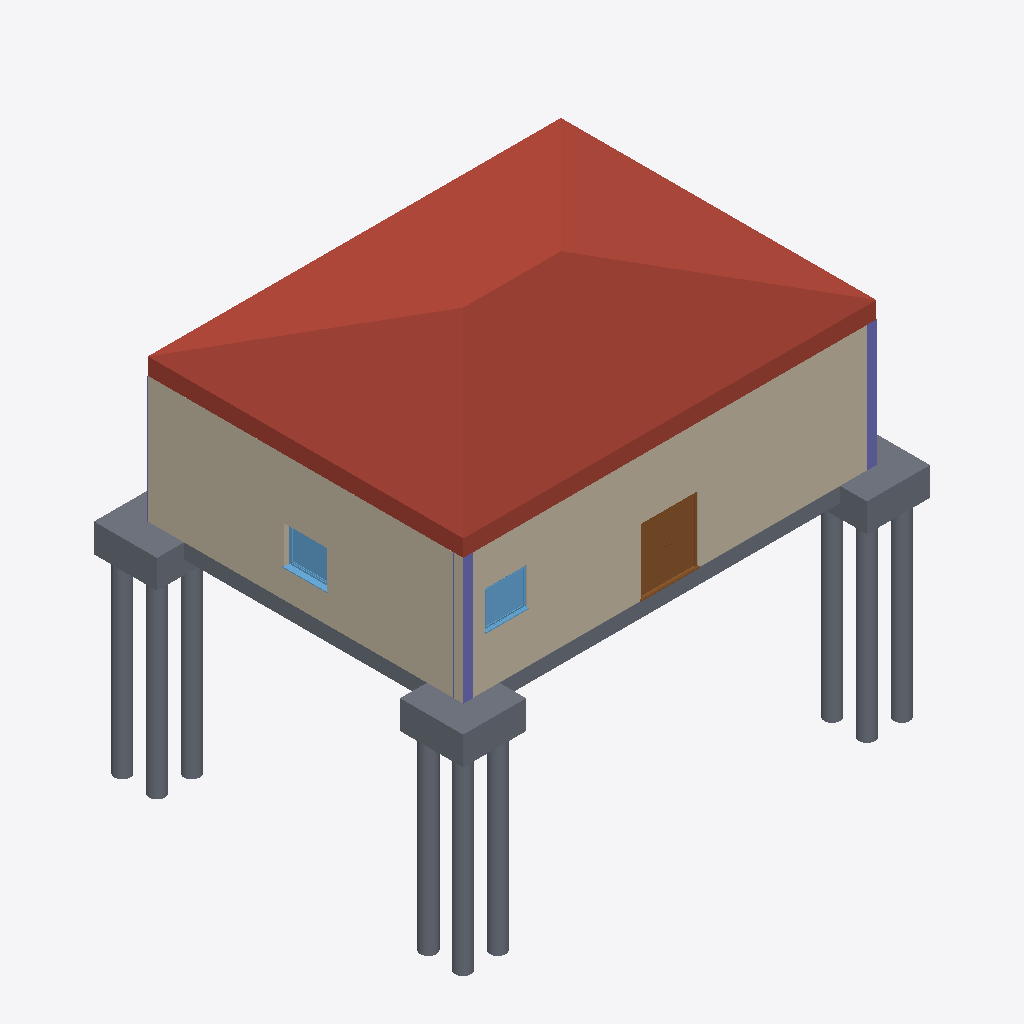
Isometric view of an IFC building model (IFC-SPF (STEP), schema IFC2X3, length unit millimetre), seen from the south-west, elements coloured by IFC class: 13 slabs (grey), 3 walls (beige), 3 columns (violet), 2 windows (light blue), 1 roof (red-brown), 1 door (brown).
Extent 14.8 m × 11.7 m × 12.8 m (x, y, z). Storeys (2): Level 0 at 0.00 m; Level 1 at 4.00 m. Elements (36): 21 IfcSlab, 5 IfcWindow, 4 IfcColumn, 4 IfcWallStandardCase, 1 IfcDoor, 1 IfcRoof.

HEADER;
FILE_DESCRIPTION(('ViewDefinition [CoordinationView_V2.0]'),'2;1');
FILE_NAME('Project Number','2023-02-26T14:45:07',(''),(''),'The EXPRESS Data Manager Version 5.02.0100.07 : 28 Aug 2013','22.0.2.392 - Exporter 22.0.2.392 - Alternate UI 22.0.2.392','');
FILE_SCHEMA(('IFC2X3'));
ENDSEC;
DATA;
#120=IFCPROJECT('36U$717v50H9NIUq8wrMHj',#41,'Project Number',$,$,'Project Name','Project Status',(#112),#107);
#149=IFCSITE('36U$717v50H9NIUq8wrMHl',#41,'Default',$,$,#148,$,$,.ELEMENT.,$,$,$,$,$);
#130=IFCBUILDING('36U$717v50H9NIUq8wrMHi',#41,'',$,$,#32,$,'',.ELEMENT.,$,$,$);
#139=IFCBUILDINGSTOREY('36U$717v50H9NIUqB5Afgg',#41,'Level 0',$,'Level:Circle Head - Project Datum',#137,$,'Level 0',.ELEMENT.,0.0);
#145=IFCBUILDINGSTOREY('36U$717v50H9NIUqB5Afah',#41,'Level 1',$,'Level:Circle Head - Project Datum',#144,$,'Level 1',.ELEMENT.,4000.0);
#10190=IFCROOF('0fvWc5osj7Avl$KM_EPbv1',#41,'Basic Roof:Roof_Pitched-50SS-220Ins-20MPan-225Purl:324316',$,'Basic Roof:Roof_Pitched-50SS-220Ins-20MPan-225Purl',#10186,$,'324316',.NOTDEFINED.);
#1429=IFCWALLSTANDARDCASE('0fvWc5osj7Avl$KM_EPboh',#41,'Basic Wall:Wall-Ext_102Bwk-75Ins-100LBlk-12P:323638',$,'Basic Wall:Wall-Ext_102Bwk-75Ins-100LBlk-12P',#1409,#1427,'323638');
#1486=IFCWALLSTANDARDCASE('0fvWc5osj7Avl$KM_EPbnB',#41,'Basic Wall:Wall-Ext_102Bwk-75Ins-100LBlk-12P:323798',$,'Basic Wall:Wall-Ext_102Bwk-75Ins-100LBlk-12P',#1466,#1484,'323798');
#1543=IFCSLAB('0fvWc5osj7Avl$KM_EPbns',#41,'Floor:Floor-Grnd-Susp_65Scr-80Ins-100Blk-75PC:323819',$,'Floor:Floor-Grnd-Susp_65Scr-80Ins-100Blk-75PC',#1521,#1541,'323819',.FLOOR.);
#770=IFCSLAB('3EO0lDvwD5ehMQ7C_9fWEt',#41,'M_Pile Cap-4 Pile:2000 x 2000 x 900mm:322022',$,'M_Pile Cap-4 Pile:2000 x 2000 x 900mm',#754,#768,'322022',.BASESLAB.);
#9937=IFCSLAB('0fvWc5osj7Avl$KM_EPbuX',#41,'M_Pile Cap-4 Pile:2000 x 2000 x 900mm:324284',$,'M_Pile Cap-4 Pile:2000 x 2000 x 900mm',#9921,#9935,'324284',.BASESLAB.);
#505=IFCSLAB('3EO0lDvwD5ehMQ7C_9fWFI',#41,'M_Pile Cap-4 Pile:2000 x 2000 x 900mm:321923',$,'M_Pile Cap-4 Pile:2000 x 2000 x 900mm',#489,#503,'321923',.BASESLAB.);
#982=IFCSLAB('3EO0lDvwD5ehMQ7C_9fWEw',#41,'M_Pile-Steel Pipe:500mm Diameter:322027',$,'M_Pile-Steel Pipe:500mm Diameter',#966,#980,'322027',.BASESLAB.);
#558=IFCSLAB('3EO0lDvwD5ehMQ7C_9fWFK',#41,'M_Pile-Steel Pipe:500mm Diameter:321925',$,'M_Pile-Steel Pipe:500mm Diameter',#542,#556,'321925',.BASESLAB.);
#823=IFCSLAB('3EO0lDvwD5ehMQ7C_9fWEv',#41,'M_Pile-Steel Pipe:500mm Diameter:322024',$,'M_Pile-Steel Pipe:500mm Diameter',#807,#821,'322024',.BASESLAB.);
#9990=IFCSLAB('0fvWc5osj7Avl$KM_EPbuZ',#41,'M_Pile-Steel Pipe:500mm Diameter:324286',$,'M_Pile-Steel Pipe:500mm Diameter',#9974,#9988,'324286',.BASESLAB.);
#611=IFCSLAB('3EO0lDvwD5ehMQ7C_9fWFN',#41,'M_Pile-Steel Pipe:500mm Diameter:321926',$,'M_Pile-Steel Pipe:500mm Diameter',#595,#609,'321926',.BASESLAB.);
#876=IFCSLAB('3EO0lDvwD5ehMQ7C_9fWEu',#41,'M_Pile-Steel Pipe:500mm Diameter:322025',$,'M_Pile-Steel Pipe:500mm Diameter',#860,#874,'322025',.BASESLAB.);
#10149=IFCSLAB('0fvWc5osj7Avl$KM_EPbvS',#41,'M_Pile-Steel Pipe:500mm Diameter:324289',$,'M_Pile-Steel Pipe:500mm Diameter',#10133,#10147,'324289',.BASESLAB.);
#717=IFCSLAB('3EO0lDvwD5ehMQ7C_9fWFP',#41,'M_Pile-Steel Pipe:500mm Diameter:321928',$,'M_Pile-Steel Pipe:500mm Diameter',#701,#715,'321928',.BASESLAB.);
#10043=IFCSLAB('0fvWc5osj7Avl$KM_EPbuY',#41,'M_Pile-Steel Pipe:500mm Diameter:324287',$,'M_Pile-Steel Pipe:500mm Diameter',#10027,#10041,'324287',.BASESLAB.);
#7722=IFCDOOR('0fvWc5osj7Avl$KM_EPbsP',#41,'Doors_ExtDbl_Flush:1810x2110mm:323844',$,'Doors_ExtDbl_Flush:1810x2110mm',#11192,#7716,'323844',2110.0,1810.0);
#8430=IFCWINDOW('0fvWc5osj7Avl$KM_EPbtw',#41,'Windows_Sgl_Plain:1360x1210mm:323943',$,'Windows_Sgl_Plain:1360x1210mm',#11218,#8424,'323943',1210.0,1360.0);
#9116=IFCWINDOW('0fvWc5osj7Avl$KM_EPbq3',#41,'Windows_Sgl_Plain:1360x1210mm:323998',$,'Windows_Sgl_Plain:1360x1210mm',#11246,#9110,'323998',1210.0,1360.0);
#1178=IFCCOLUMN('0fvWc5osj7Avl$KM_EPaAU',#41,'UC-Universal Columns-Column:UC305x305x97:323075',$,'UC-Universal Columns-Column:UC305x305x97',#1177,#1172,'323075');
#1143=IFCCOLUMN('0fvWc5osj7Avl$KM_EPa7O',#41,'UC-Universal Columns-Column:UC305x305x97:322885',$,'UC-Universal Columns-Column:UC305x305x97',#1142,#1137,'322885');
#1234=IFCWALLSTANDARDCASE('0fvWc5osj7Avl$KM_EPaEX',#41,'Basic Wall:Wall-Ext_102Bwk-75Ins-100LBlk-12P:323388',$,'Basic Wall:Wall-Ext_102Bwk-75Ins-100LBlk-12P',#1207,#1232,'323388');
#1063=IFCCOLUMN('0fvWc5osj7Avl$KM_EPa2W',#41,'UC-Universal Columns-Column:UC305x305x97:322621',$,'UC-Universal Columns-Column:UC305x305x97',#1062,#1057,'322621');
ENDSEC;